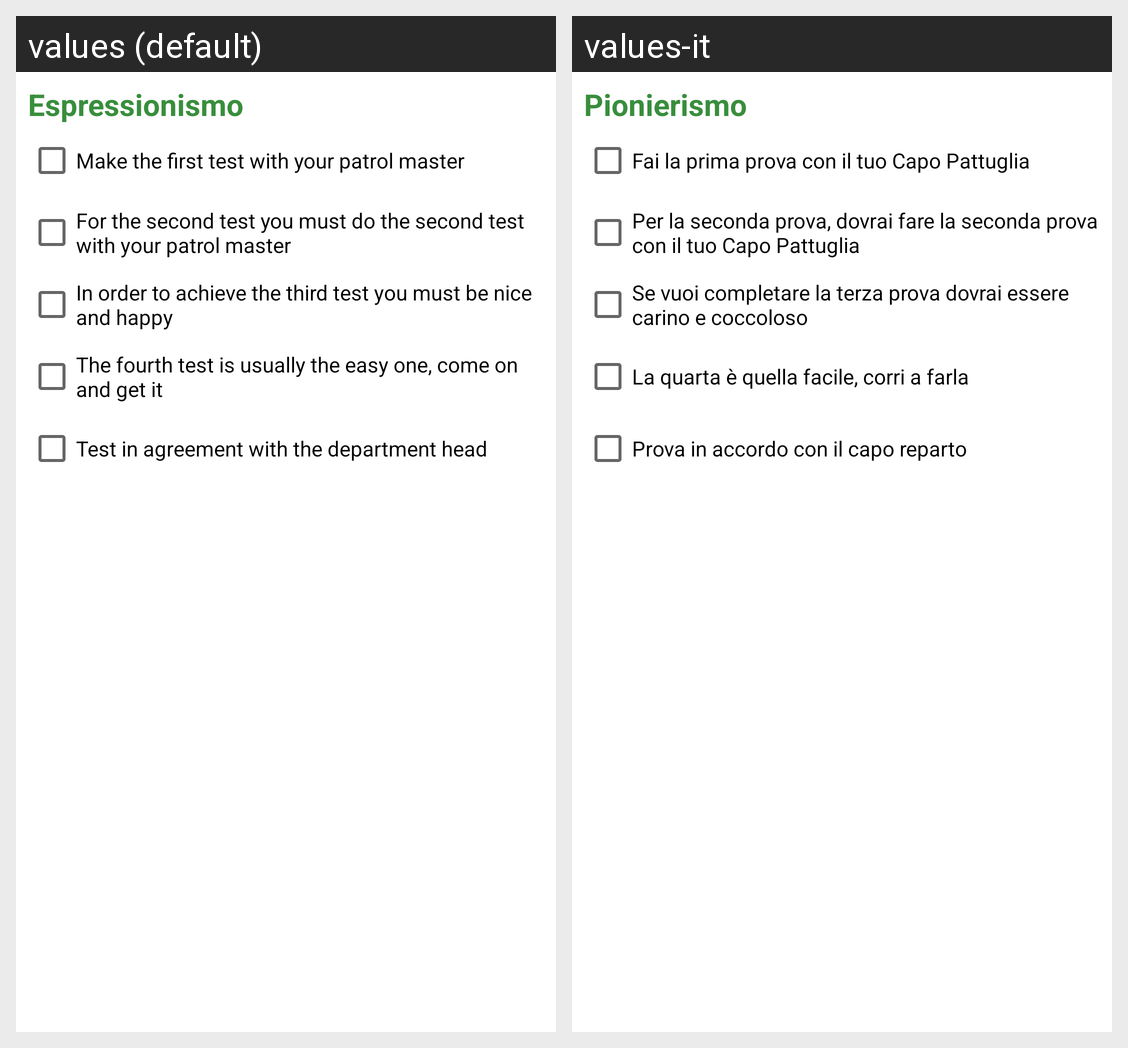

The Android screen above is rendered under two locales of the same app. Produce the string resources it draws, with the default and per-locale values.
Android screen res/layout/speciality_list_item.xml rendered under 2 locales, left to right: values (default), values-it. Device: Nexus 5 (rendered at 1080×1920; each locale shown at half size, 540×960, under a caption strip naming it); theme Base.Theme.Reparto.
Strings drawn on this screen, with the default value and each locale's value (text and hints the layout hard-codes, and strings that could not be matched under every locale, appear in the picture but are not listed):

placeholder_specialityName
  values: Espressionismo
  values-it: Pionierismo

placeholder_firstTest
  values: Make the first test with your patrol master
  values-it: Fai la prima prova con il tuo Capo Pattuglia

placeholder_secondTest
  values: For the second test you must do the second test with your patrol master
  values-it: Per la seconda prova, dovrai fare la seconda prova con il tuo Capo Pattuglia

placeholder_thirdTest
  values: In order to achieve the third test you must be nice and happy
  values-it: Se vuoi completare la terza prova dovrai essere carino e coccoloso

placeholder_fourthTest
  values: The fourth test is usually the easy one, come on and get it
  values-it: La quarta è quella facile, corri a farla

freeTestLong
  values: Test in agreement with the department head
  values-it: Prova in accordo con il capo reparto
